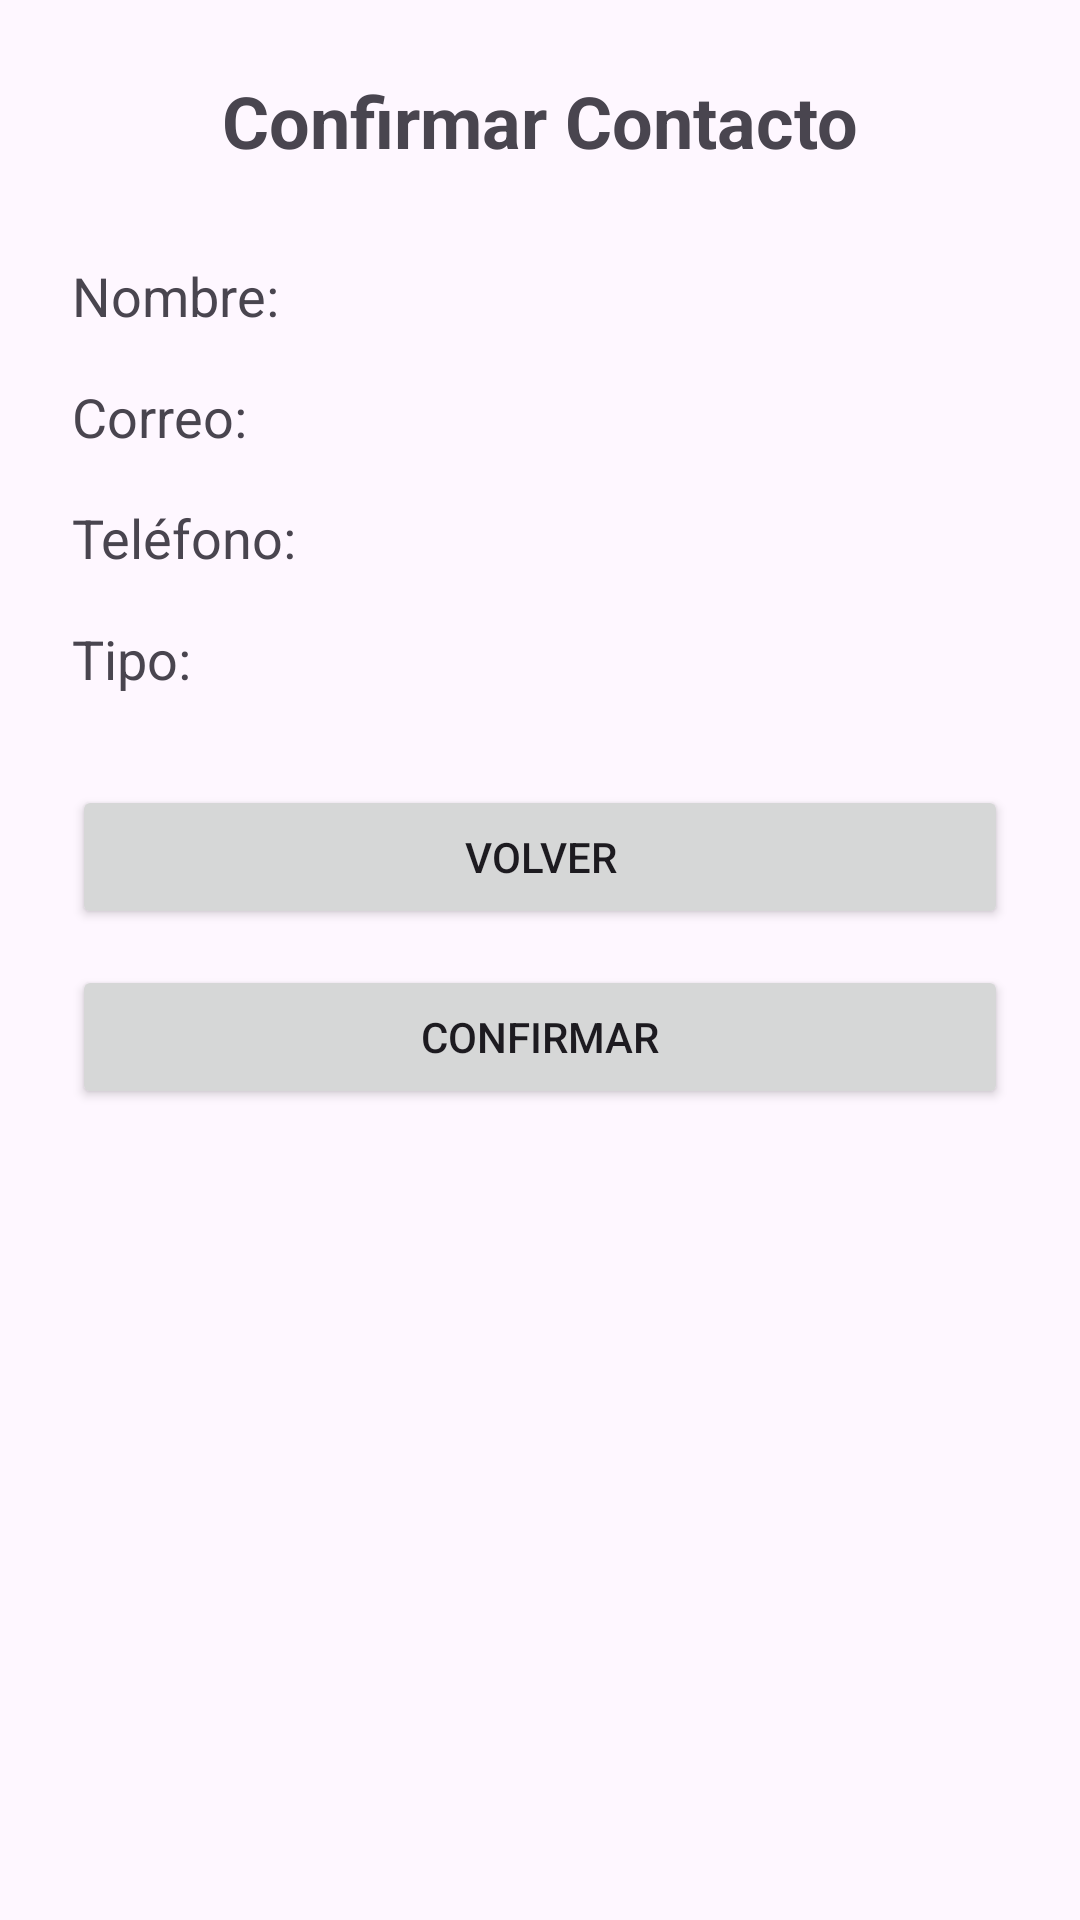

Layout XML and referenced resources for this Android screen:
<!-- AndroidManifest.xml: application theme Theme.Registro_Contactos -->
<!-- res/layout/activity_confirmacion.xml -->
<?xml version="1.0" encoding="utf-8"?>
<ScrollView
    xmlns:android="http://schemas.android.com/apk/res/android"
    android:layout_width="match_parent"
    android:layout_height="match_parent"
    android:fillViewport="true">

    <LinearLayout
        android:layout_width="match_parent"
        android:layout_height="wrap_content"
        android:orientation="vertical"
        android:padding="24dp">

        <TextView
            android:layout_width="match_parent"
            android:layout_height="wrap_content"
            android:text="Confirmar Contacto"
            android:textSize="24sp"
            android:textStyle="bold"
            android:gravity="center"
            android:layout_marginBottom="30dp" />

        <TextView
            android:id="@+id/tvNombre"
            android:layout_width="match_parent"
            android:layout_height="wrap_content"
            android:text="Nombre:"
            android:textSize="18sp"
            android:layout_marginBottom="16dp" />

        <TextView
            android:id="@+id/tvCorreo"
            android:layout_width="match_parent"
            android:layout_height="wrap_content"
            android:text="Correo:"
            android:textSize="18sp"
            android:layout_marginBottom="16dp" />

        <TextView
            android:id="@+id/tvTelefono"
            android:layout_width="match_parent"
            android:layout_height="wrap_content"
            android:text="Teléfono:"
            android:textSize="18sp"
            android:layout_marginBottom="16dp" />

        <TextView
            android:id="@+id/tvTipo"
            android:layout_width="match_parent"
            android:layout_height="wrap_content"
            android:text="Tipo:"
            android:textSize="18sp"
            android:layout_marginBottom="30dp" />

        <Button
            android:id="@+id/btnVolver"
            android:layout_width="match_parent"
            android:layout_height="wrap_content"
            android:text="Volver" />

        <Button
            android:id="@+id/btnConfirmar"
            android:layout_width="match_parent"
            android:layout_height="wrap_content"
            android:text="Confirmar"
            android:layout_marginTop="12dp" />

    </LinearLayout>

</ScrollView>
<!-- resources referenced by this layout -->
<resources>
  <style name="Theme.Registro_Contactos" parent="Base.Theme.Registro_Contactos" />
  <style name="Base.Theme.Registro_Contactos" parent="Theme.Material3.DayNight.NoActionBar">
          
          
      </style>
</resources>
